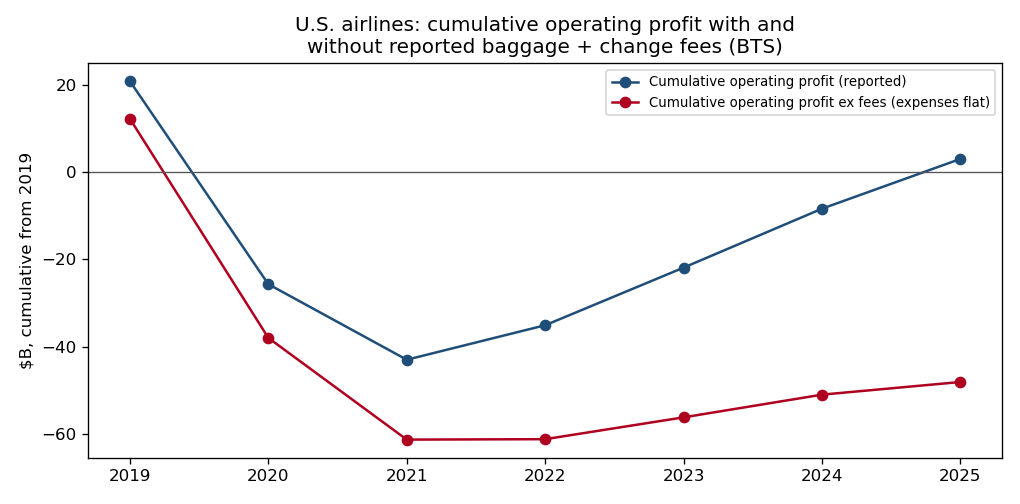

The file beside this chart, header and first rows:
year, cumulative_fees_$B, cumulative_op_profit_$B, cumulative_net_income_$B, cumulative_op_profit_ex_fees_$B
2019, 8.6, 20.8, 14.8, 12.2
2020, 12.3, -25.7, -20.2, -38.0
2021, 18.3, -43.0, -23.0, -61.3
2022, 26.1, -35.1, -21.4, -61.2
2023, 34.3, -21.9, -13.6, -56.2
2024, 42.6, -8.4, -6.9, -51.0
2025, 51.1, 3.0, -0.9, -48.1
